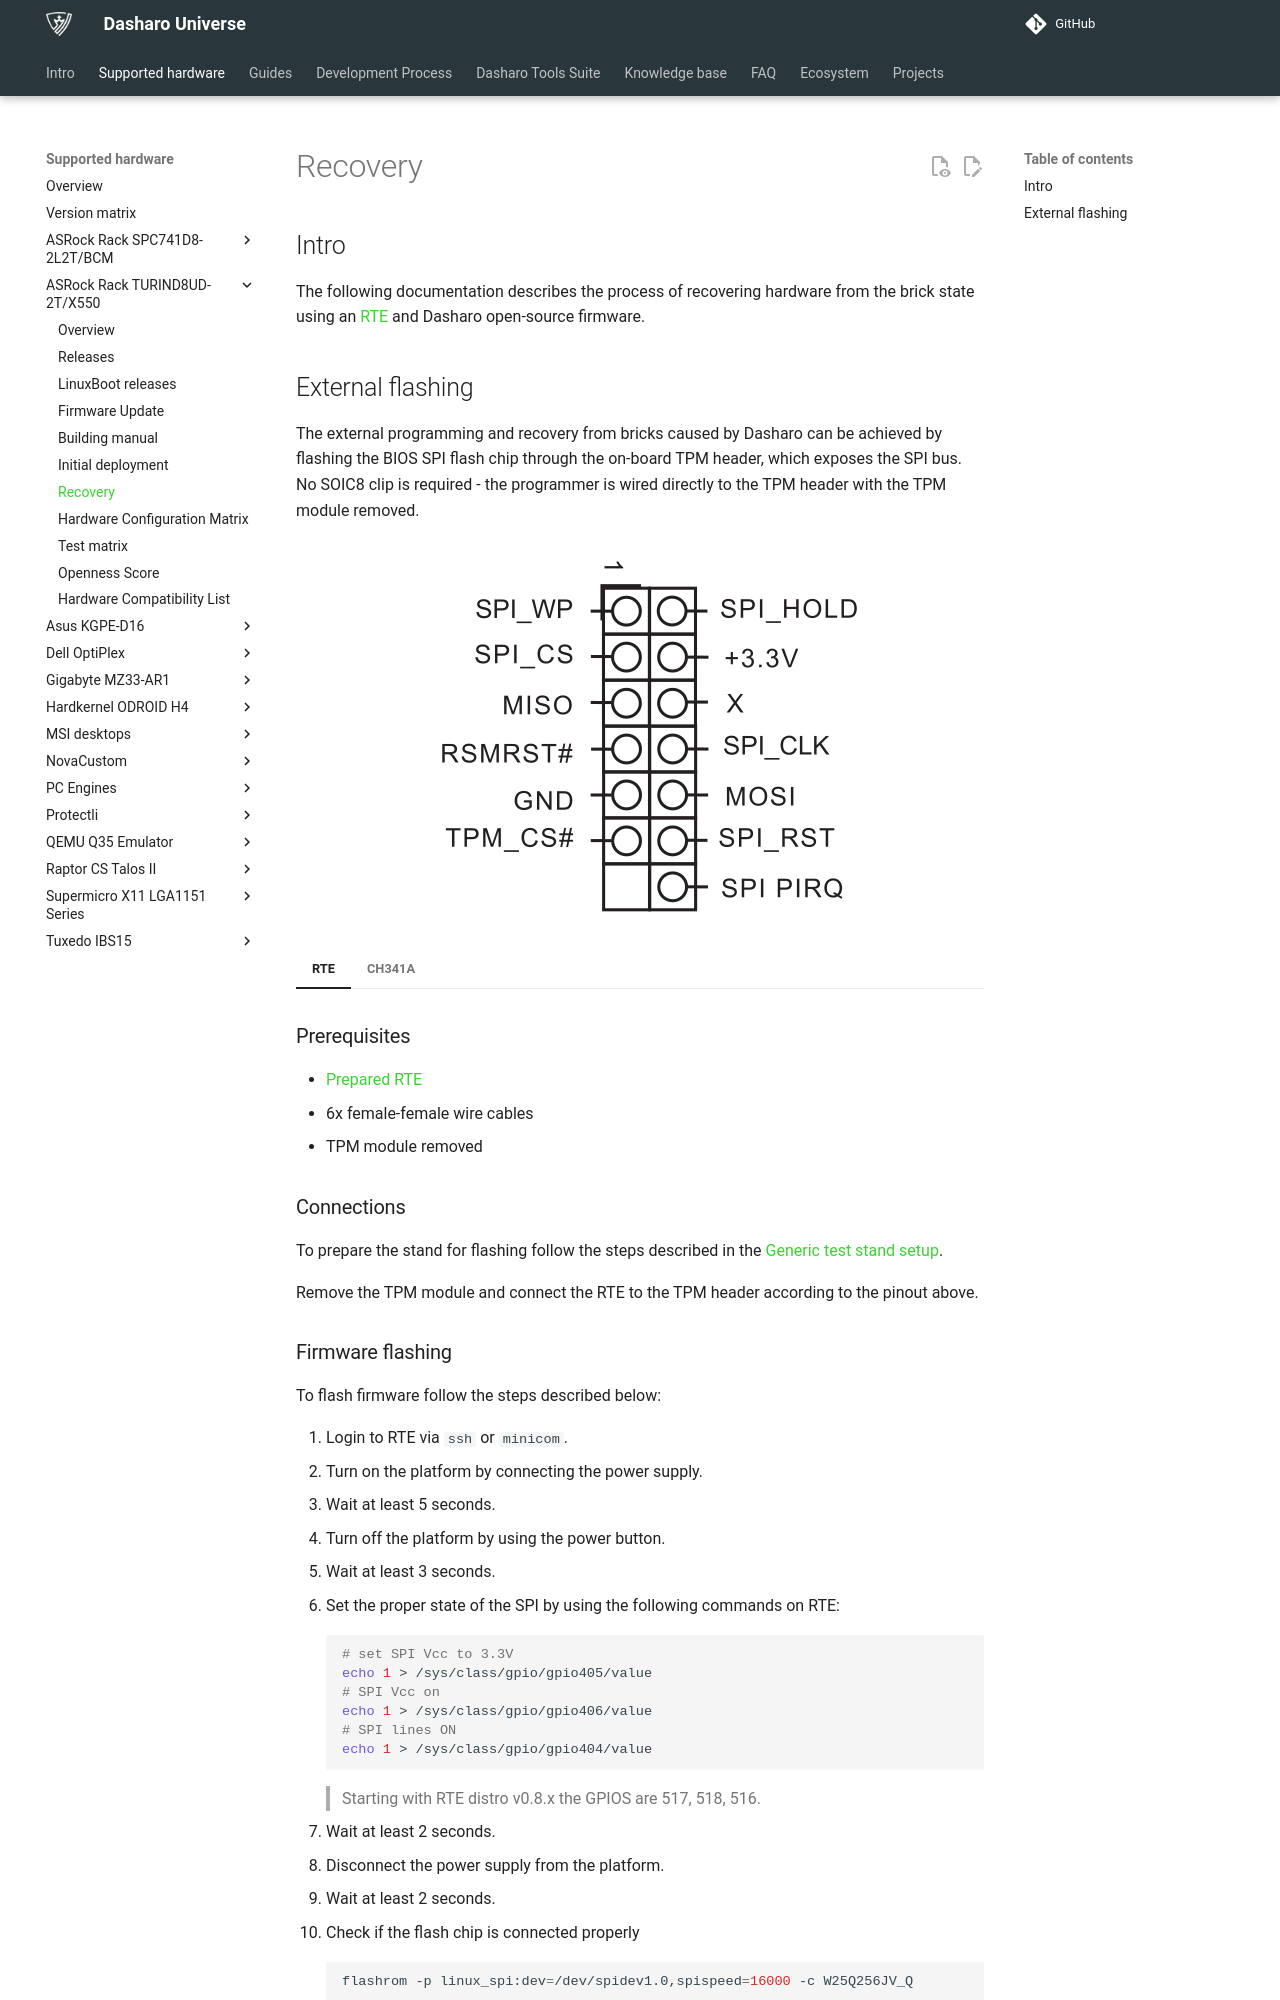

repository: Dasharo/docs · page: variants/asrock_turind8ud/recovery/index.html · generator: mkdocs

# Recovery

## Intro

The following documentation describes the process of recovering hardware from
the brick state using an [RTE](../../transparent-validation/rte/introduction.md)
and Dasharo open-source firmware.
